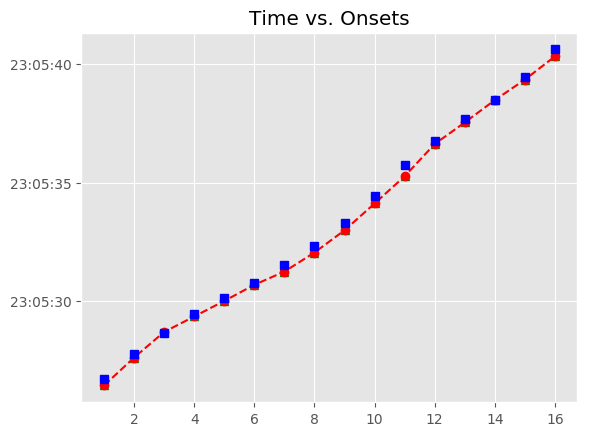

The table this chart was drawn from, first rows:
, Asynchrony, Tap Onset, Test, True Onset, User ID, IOI, Max, Min, Sanitized Tap Onset, Sanitized Asynchrony, Sanitized Mean Asynchrony, Sanitized Std Dev Asynchrony, Mean Asynchrony, Std Dev Asynchrony, Missed Taps, Phase Correction Response
1, -276.5, 2018-07-21 23:05:26.454824, H2a1, 2018-07-21 23:05:26.731362, 119, 1056, 2018-07-21 23:05:27.259179, 2018-07-21 23:05:26.099706, 2018-07-21 23:05:26.454824, -276.5, -191.6, 132, -191.6, 132, 0, 119.4
2, -157.2, 2018-07-21 23:05:27.629830, H2a1, 2018-07-21 23:05:27.786997, 119, 879.5, 2018-07-21 23:05:28.226747, 2018-07-21 23:05:27.259179, 2018-07-21 23:05:27.629830, -157.2, -191.6, 132, -191.6, 132, 0, 201.2
3, 44.06, 2018-07-21 23:05:28.710557, H2a1, 2018-07-21 23:05:28.666496, 119, 783.6, 2018-07-21 23:05:29.058314, 2018-07-21 23:05:28.226747, 2018-07-21 23:05:28.710557, 44.06, -191.6, 132, -191.6, 132, 0, -132.6
4, -88.56, 2018-07-21 23:05:29.361573, H2a1, 2018-07-21 23:05:29.450132, 119, 687.6, 2018-07-21 23:05:29.793932, 2018-07-21 23:05:29.058314, 2018-07-21 23:05:29.361573, -88.56, -191.6, 132, -191.6, 132, 0, -32.61
5, -121.2, 2018-07-21 23:05:30.016565, H2a1, 2018-07-21 23:05:30.137733, 119, 655.6, 2018-07-21 23:05:30.465534, 2018-07-21 23:05:29.793932, 2018-07-21 23:05:30.016565, -121.2, -191.6, 132, -191.6, 132, 0, 24.07
6, -97.1, 2018-07-21 23:05:30.696238, H2a1, 2018-07-21 23:05:30.793336, 119, 719.7, 2018-07-21 23:05:31.153185, 2018-07-21 23:05:30.465534, 2018-07-21 23:05:30.696238, -97.1, -191.6, 132, -191.6, 132, 0, -162.7
7, -259.8, 2018-07-21 23:05:31.253196, H2a1, 2018-07-21 23:05:31.513034, 119, 831.8, 2018-07-21 23:05:31.928938, 2018-07-21 23:05:31.153185, 2018-07-21 23:05:31.253196, -259.8, -191.6, 132, -191.6, 132, 0, -29.37
8, -289.2, 2018-07-21 23:05:32.055634, H2a1, 2018-07-21 23:05:32.344841, 119, 959.5, 2018-07-21 23:05:32.824581, 2018-07-21 23:05:31.928938, 2018-07-21 23:05:32.055634, -289.2, -191.6, 132, -191.6, 132, 0, -21.99
9, -311.2, 2018-07-21 23:05:32.993124, H2a1, 2018-07-21 23:05:33.304322, 119, 1152, 2018-07-21 23:05:33.880082, 2018-07-21 23:05:32.824581, 2018-07-21 23:05:32.993124, -311.2, -191.6, 132, -191.6, 132, 0, -21.62
10, -332.8, 2018-07-21 23:05:34.123029, H2a1, 2018-07-21 23:05:34.455842, 119, 1279, 2018-07-21 23:05:35.095471, 2018-07-21 23:05:33.880082, 2018-07-21 23:05:34.123029, -332.8, -191.6, 132, -191.6, 132, 0, -132.8
11, -465.6, 2018-07-21 23:05:35.269455, H2a1, 2018-07-21 23:05:35.735099, 119, 1039, 2018-07-21 23:05:36.254820, 2018-07-21 23:05:35.095471, 2018-07-21 23:05:35.269455, -465.6, -191.6, 132, -191.6, 132, 0, 319.8
12, -145.9, 2018-07-21 23:05:36.628687, H2a1, 2018-07-21 23:05:36.774540, 119, 895.6, 2018-07-21 23:05:37.222321, 2018-07-21 23:05:36.254820, 2018-07-21 23:05:36.628687, -145.9, -191.6, 132, -191.6, 132, 0, 13.19
13, -132.7, 2018-07-21 23:05:37.537442, H2a1, 2018-07-21 23:05:37.670102, 119, 831.6, 2018-07-21 23:05:38.085881, 2018-07-21 23:05:37.222321, 2018-07-21 23:05:37.537442, -132.7, -191.6, 132, -191.6, 132, 0, 110.2
14, -22.42, 2018-07-21 23:05:38.479244, H2a1, 2018-07-21 23:05:38.501660, 119, 959.6, 2018-07-21 23:05:38.981484, 2018-07-21 23:05:38.085881, 2018-07-21 23:05:38.479244, -22.42, -191.6, 132, -191.6, 132, 0, -95.59
15, -118, 2018-07-21 23:05:39.343301, H2a1, 2018-07-21 23:05:39.461307, 119, 1151, 2018-07-21 23:05:40.036942, 2018-07-21 23:05:38.981484, 2018-07-21 23:05:39.343301, -118, -191.6, 132, -191.6, 132, 0, -172.8
16, -290.8, 2018-07-21 23:05:40.321769, H2a1, 2018-07-21 23:05:40.612577, 119, 1423, 2018-07-21 23:05:41.324240, 2018-07-21 23:05:40.036942, 2018-07-21 23:05:40.321769, -290.8, -191.6, 132, -191.6, 132, 0, 
